4-way image classification set "data" from GitHub (arongamith/Lupus-Nephritis-Class-Classification-Using-Vision-Transformer); label vocabulary: diffuse proliferative, membranous pattern, mesangial hypercellularity, minimal changes.

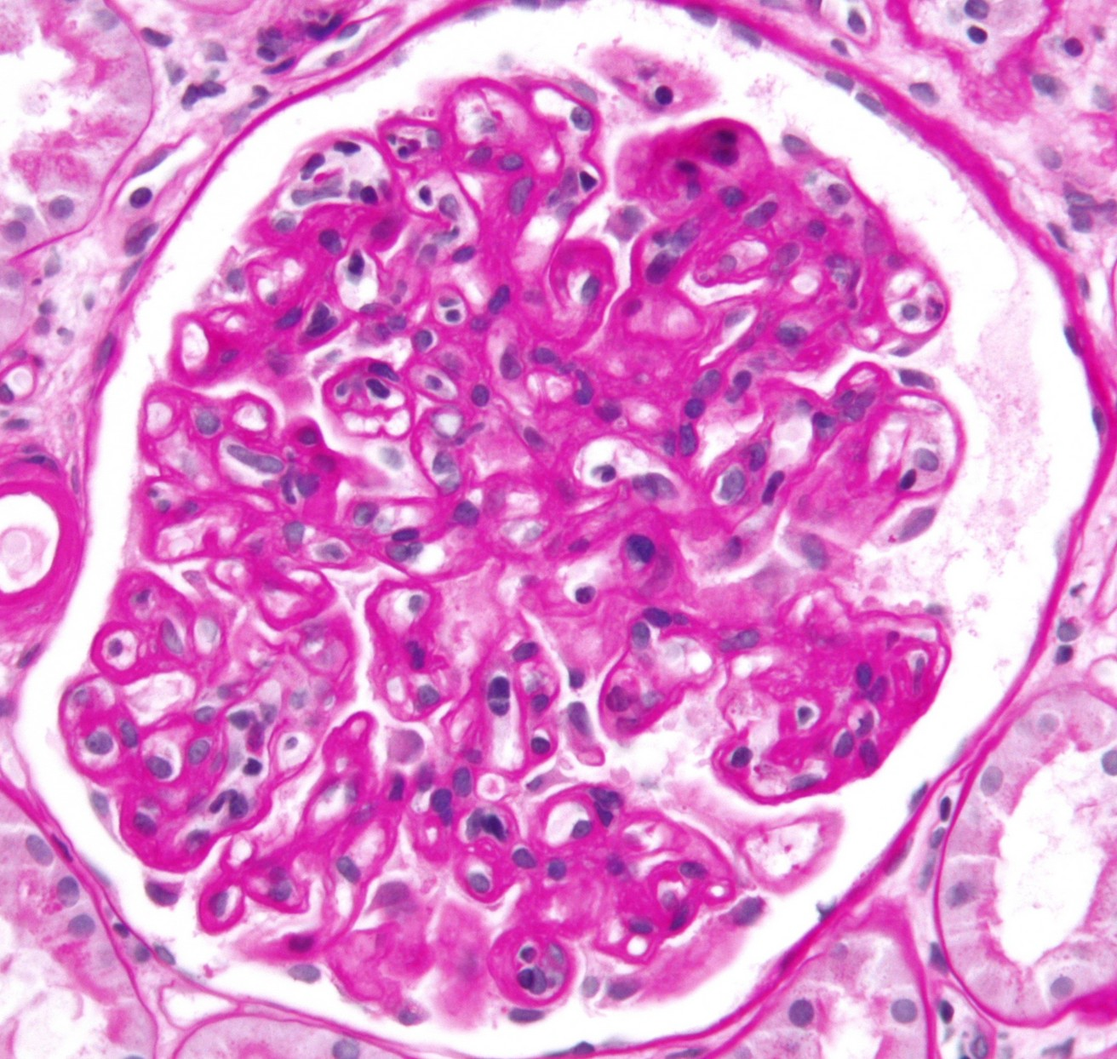
Label: membranous pattern

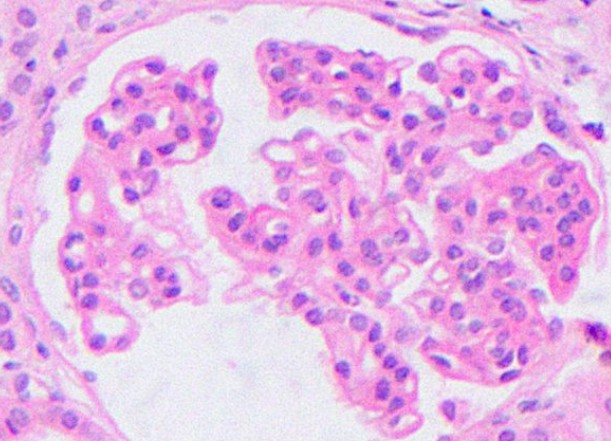
Label: diffuse proliferative

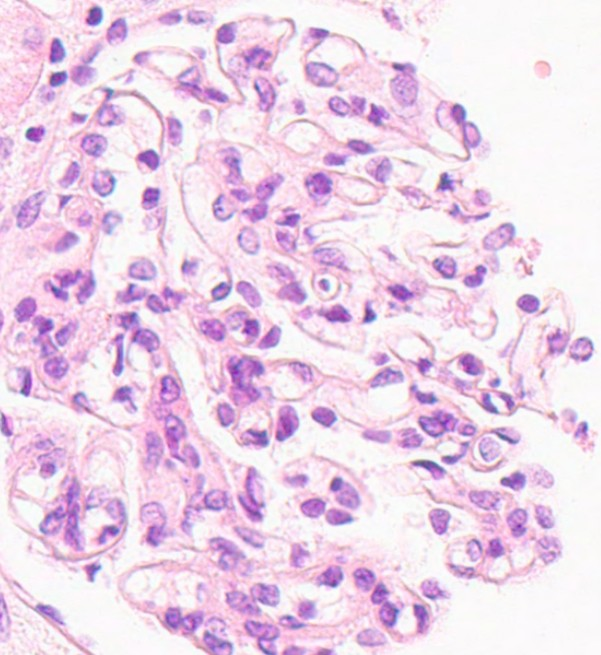
Label: mesangial hypercellularity

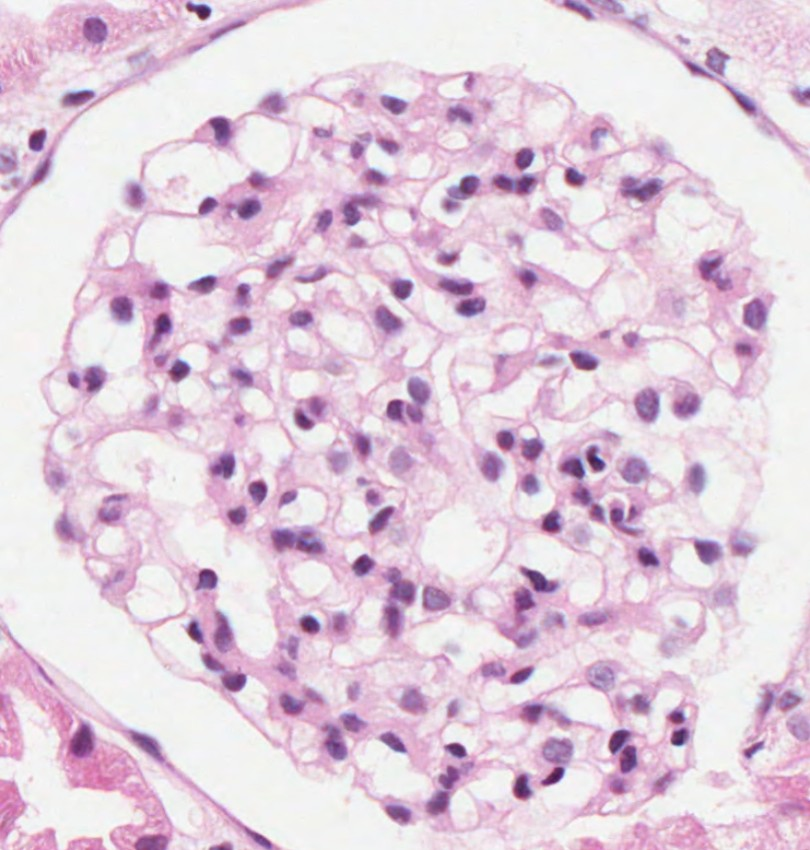
Label: minimal changes

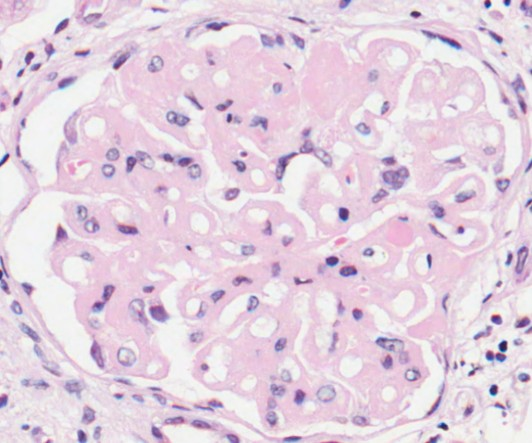
Label: membranous pattern

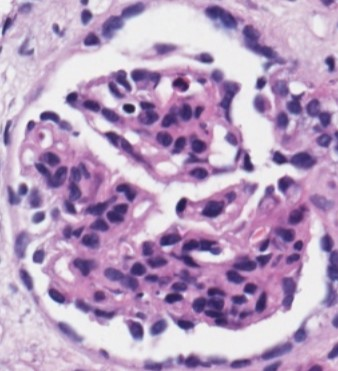
Label: diffuse proliferative
